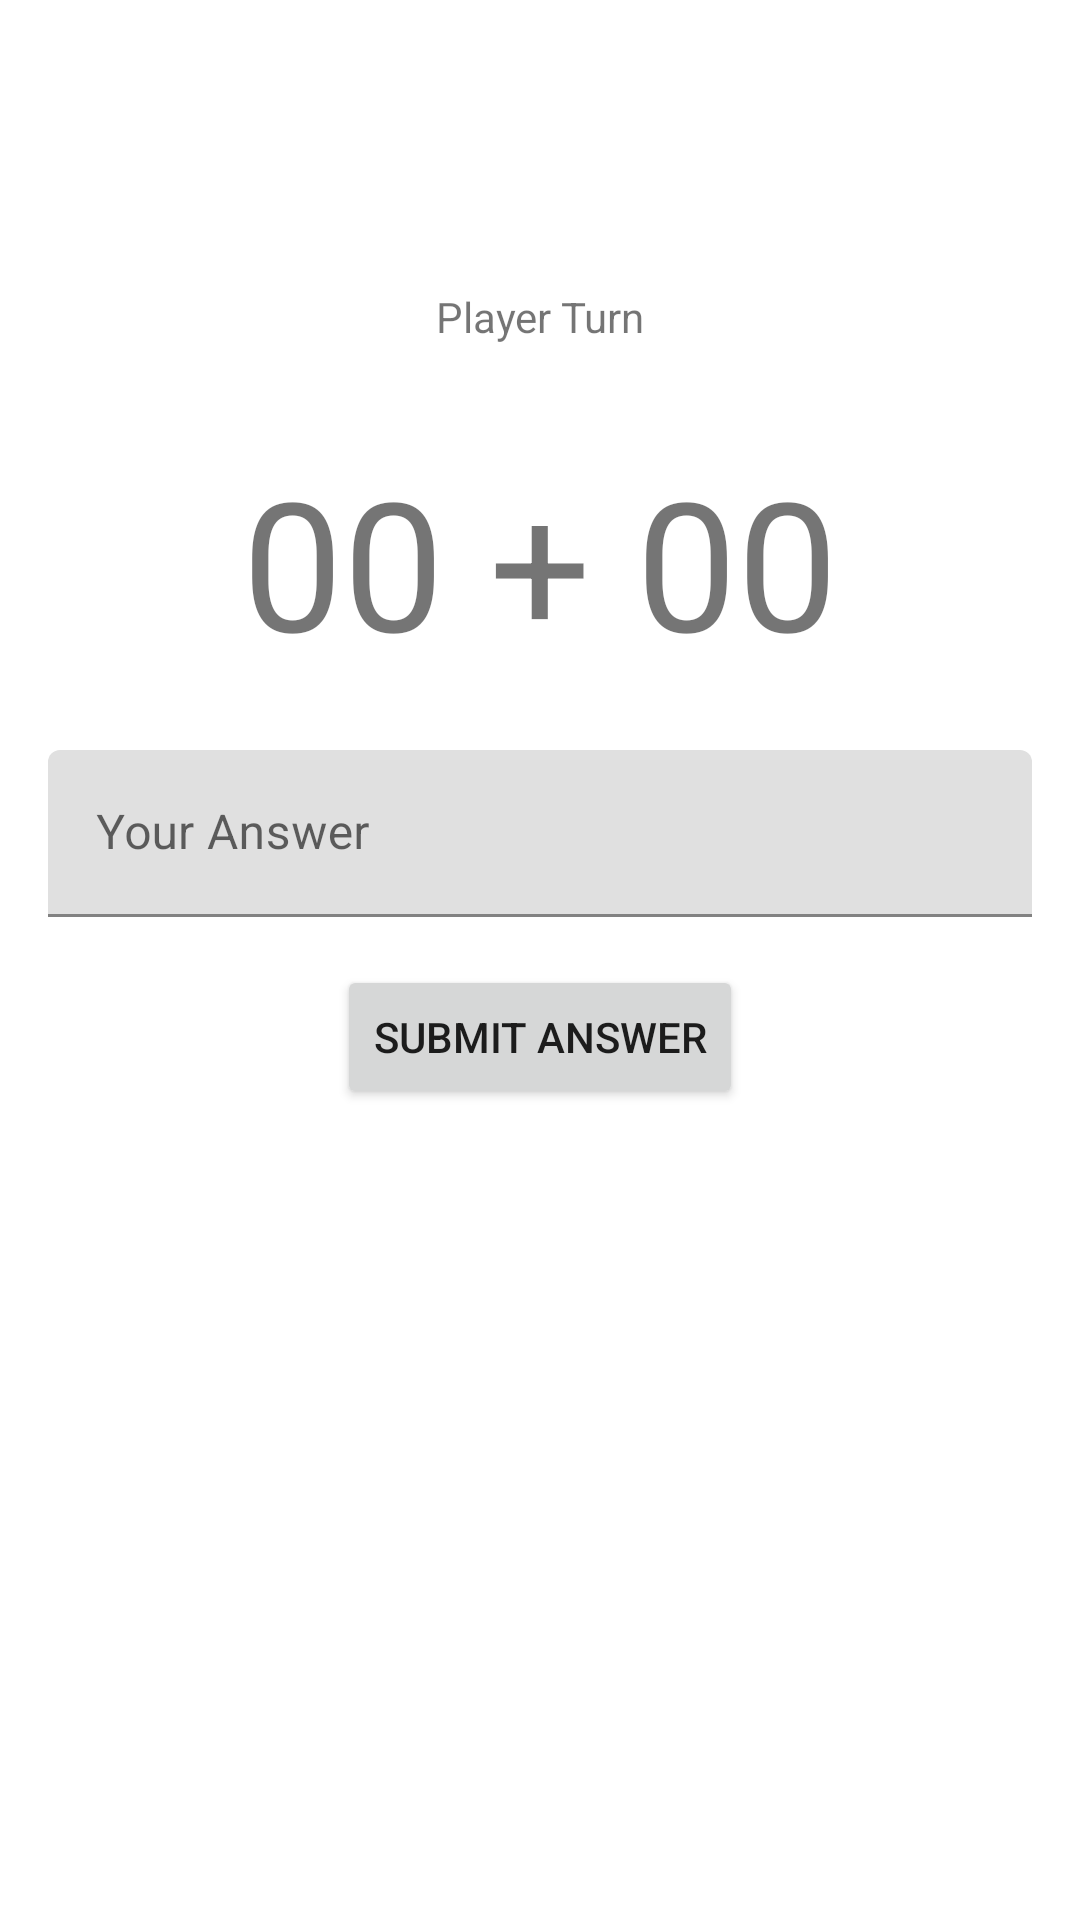

Produce the Android XML layout that renders to this screen, including the resource entries it uses.
<!-- AndroidManifest.xml: application theme Theme.Adv160420071Week2 -->
<!-- res/layout/fragment_main.xml -->
<?xml version="1.0" encoding="utf-8"?>
<FrameLayout xmlns:android="http://schemas.android.com/apk/res/android"
    xmlns:app="http://schemas.android.com/apk/res-auto"
    xmlns:tools="http://schemas.android.com/tools"
    android:layout_width="match_parent"
    android:layout_height="match_parent"
    tools:context=".MainFragment">

    
    <androidx.constraintlayout.widget.ConstraintLayout
        android:layout_width="match_parent"
        android:layout_height="match_parent">

        <com.google.android.material.textfield.TextInputLayout
            android:id="@+id/textInputLayout"
            android:layout_width="match_parent"
            android:layout_height="wrap_content"
            android:layout_marginStart="16dp"
            android:layout_marginTop="250dp"
            android:layout_marginEnd="16dp"
            android:hint="Your Answer"
            app:hintAnimationEnabled="true"
            app:hintEnabled="true"
            app:layout_constraintEnd_toEndOf="parent"
            app:layout_constraintStart_toStartOf="parent"
            app:layout_constraintTop_toTopOf="parent">

            <com.google.android.material.textfield.TextInputEditText
                android:id="@+id/txtAnswer"
                android:layout_width="match_parent"
                android:layout_height="wrap_content"
                android:inputType="number" />
        </com.google.android.material.textfield.TextInputLayout>

        <Button
            android:id="@+id/btnStart"
            android:layout_width="wrap_content"
            android:layout_height="wrap_content"
            android:layout_marginTop="16dp"
            android:text="Submit Answer"
            app:layout_constraintEnd_toEndOf="parent"
            app:layout_constraintStart_toStartOf="parent"
            app:layout_constraintTop_toBottomOf="@+id/textInputLayout" />

        <TextView
            android:id="@+id/textView"
            android:layout_width="wrap_content"
            android:layout_height="wrap_content"
            android:layout_marginTop="96dp"
            android:text="Player Turn"
            app:layout_constraintEnd_toEndOf="parent"
            app:layout_constraintStart_toStartOf="parent"
            app:layout_constraintTop_toTopOf="parent" />

        <TextView
            android:id="@+id/txtNumber"
            android:layout_width="wrap_content"
            android:layout_height="wrap_content"
            android:layout_marginTop="32dp"
            android:text="00 + 00"
            android:textSize="60sp"
            app:layout_constraintEnd_toEndOf="parent"
            app:layout_constraintStart_toStartOf="parent"
            app:layout_constraintTop_toBottomOf="@+id/textView" />

    </androidx.constraintlayout.widget.ConstraintLayout>

</FrameLayout>
<!-- resources referenced by this layout -->
<resources>
  <style name="Theme.Adv160420071Week2" parent="Theme.MaterialComponents.DayNight.DarkActionBar">
          
          <item name="colorPrimary">@color/purple_500</item>
          <item name="colorPrimaryVariant">@color/purple_700</item>
          <item name="colorOnPrimary">@color/white</item>
          
          <item name="colorSecondary">@color/teal_200</item>
          <item name="colorSecondaryVariant">@color/teal_700</item>
          <item name="colorOnSecondary">@color/black</item>
          
          <item name="android:statusBarColor">?attr/colorPrimaryVariant</item>
          
      </style>
  <!-- not gathered from this repository: default colours our renderer supplied (Android Studio template values) -->
  <color name="purple_500">#FF6200EE</color>
  <color name="purple_700">#FF3700B3</color>
  <color name="teal_200">#FF03DAC5</color>
  <color name="teal_700">#FF018786</color>
  <color name="black">#FF000000</color>
  <color name="white">#FFFFFFFF</color>
</resources>
